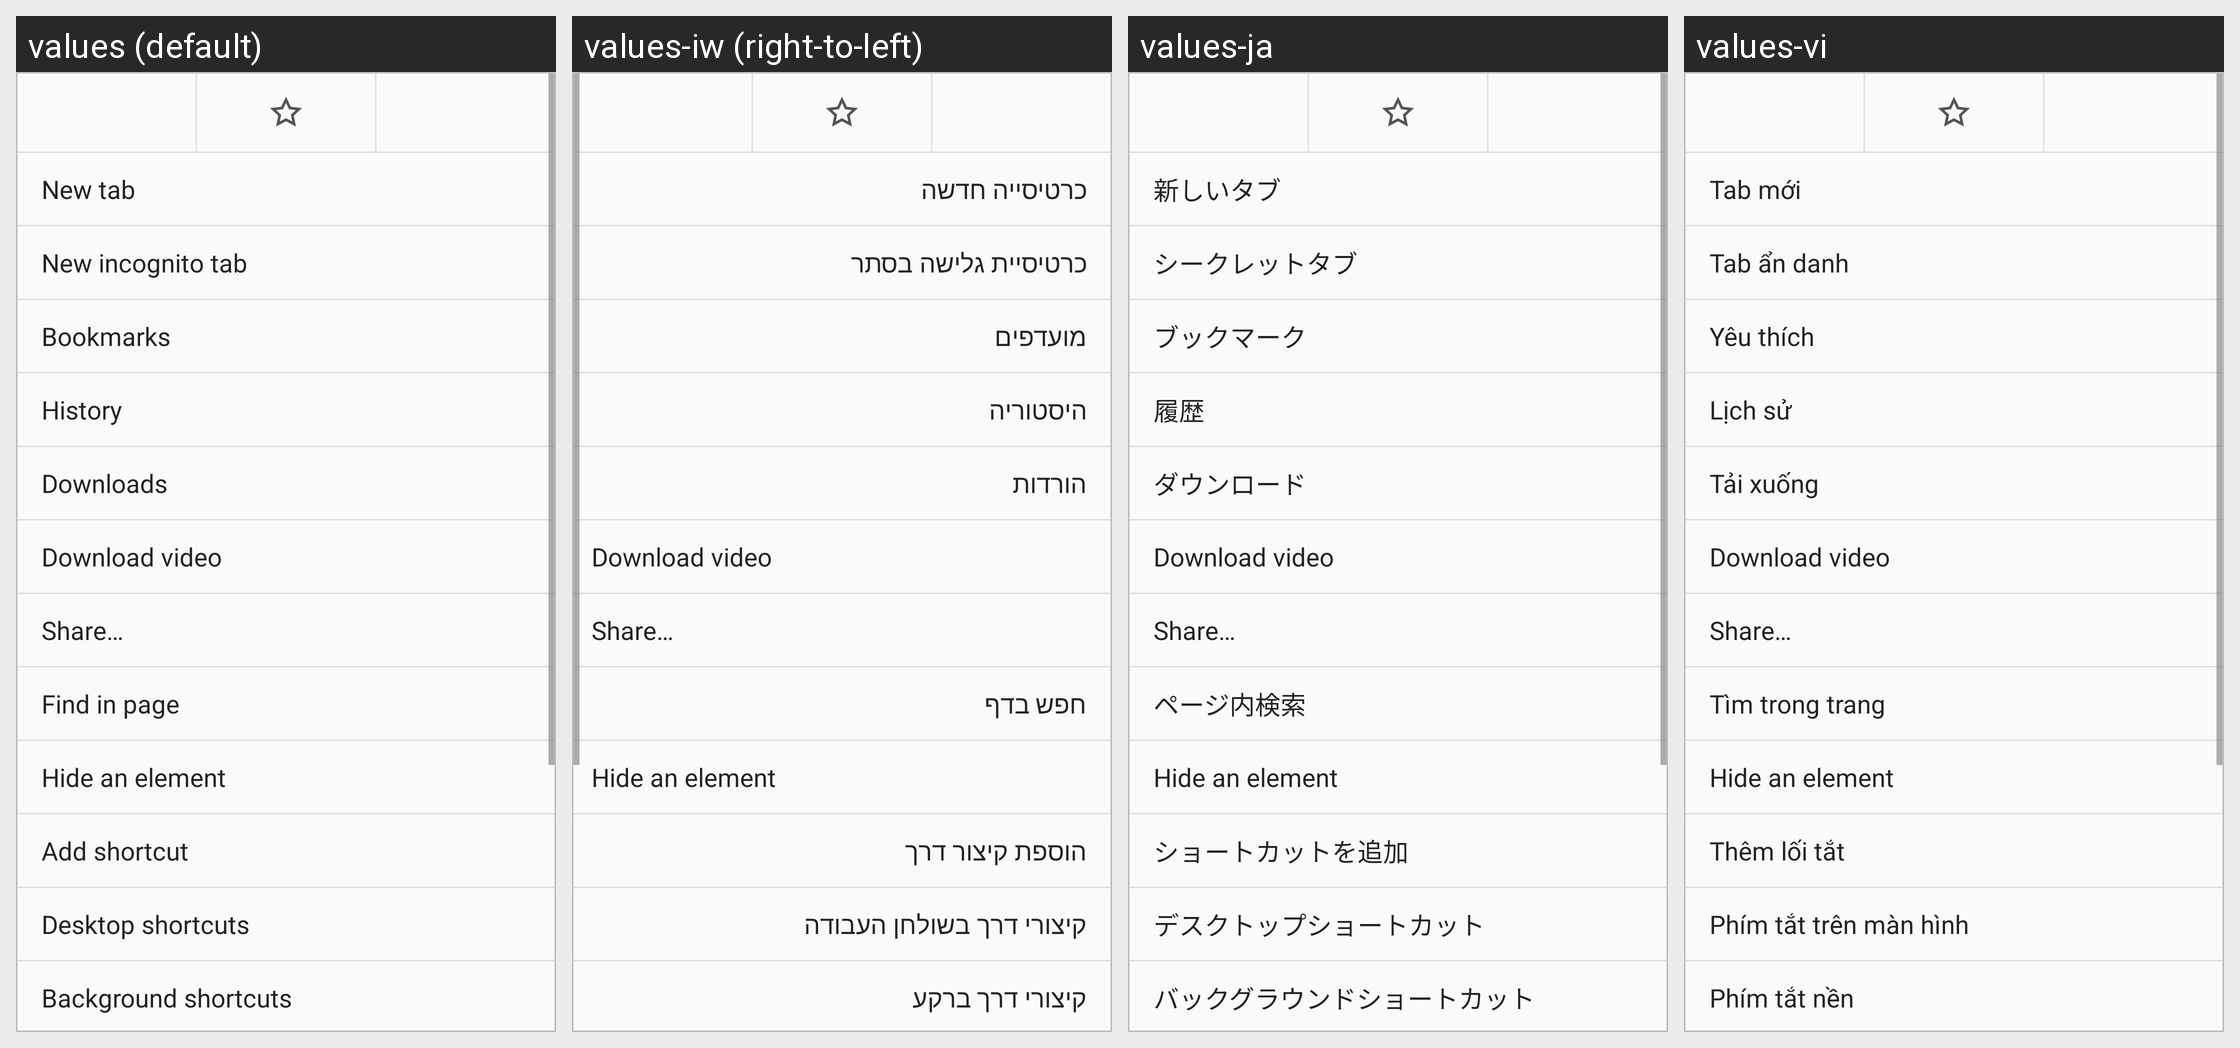

The Android screen above is rendered under several locales of the same app. Produce the string resources it draws, with the default and per-locale values.
Android screen res/layout/menu_dialog.xml rendered under 4 locales, left to right: values (default), values-iw (right-to-left), values-ja, values-vi. Device: Nexus 5 (rendered at 1080×1920; each locale shown at half size, 540×960, under a caption strip naming it); theme Theme.Jelly.
Other locales in the repository, not shown: values-af, values-ar, values-ast-rES, values-az, values-be, values-bg, values-ca, values-ckb, values-cs, values-cy, values-da, values-de, values-el, values-en-rAU, values-en-rCA, values-en-rGB, values-es, values-es-rUS, values-eu, values-fa, values-fi, values-fr, values-fur-rIT, values-fy-rNL, values-ga-rIE, values-gd, values-gl, values-hr, values-hu, values-in, values-is, values-it, values-ka, values-kab-rDZ, values-kn, values-ko, values-nb, values-nl, values-nn-rNO, values-pl, values-pt-rBR, values-pt-rPT, values-ro, values-ru, values-sc-rIT, values-sk, values-sl, values-sq, values-sr, values-sv, values-ta, values-th, values-tr, values-ug, values-uk, values-zh-rCN, values-zh-rHK, values-zh-rTW.
Strings drawn on this screen, with the default value and each locale's value (text and hints the layout hard-codes, and strings that could not be matched under every locale, appear in the picture but are not listed):

menu_new_tab
  values: New tab
  values-iw: כרטיסייה חדשה
  values-ja: 新しいタブ
  values-vi: Tab mới

menu_incognito
  values: New incognito tab
  values-iw: כרטיסיית גלישה בסתר
  values-ja: シークレットタブ
  values-vi: Tab ẩn danh

menu_favorites
  values: Bookmarks
  values-iw: מועדפים
  values-ja: ブックマーク
  values-vi: Yêu thích

menu_history
  values: History
  values-iw: היסטוריה
  values-ja: 履歴
  values-vi: Lịch sử

menu_downloads
  values: Downloads
  values-iw: הורדות
  values-ja: ダウンロード
  values-vi: Tải xuống

menu_download_video
  values: Download video
  values-iw: Download video  [not translated; the default value is used]
  values-ja: Download video  [not translated; the default value is used]
  values-vi: Download video  [not translated; the default value is used]

menu_share_page
  values: Share…
  values-iw: Share…  [not translated; the default value is used]
  values-ja: Share…  [not translated; the default value is used]
  values-vi: Share…  [not translated; the default value is used]

menu_search
  values: Find in page
  values-iw: חפש בדף
  values-ja: ページ内検索
  values-vi: Tìm trong trang

menu_hide_element
  values: Hide an element
  values-iw: Hide an element  [not translated; the default value is used]
  values-ja: Hide an element  [not translated; the default value is used]
  values-vi: Hide an element  [not translated; the default value is used]

menu_shortcut
  values: Add shortcut
  values-iw: הוספת קיצור דרך
  values-ja: ショートカットを追加
  values-vi: Thêm lối tắt

menu_desktop_shortcuts
  values: Desktop shortcuts
  values-iw: קיצורי דרך בשולחן העבודה
  values-ja: デスクトップショートカット
  values-vi: Phím tắt trên màn hình

menu_background_shortcuts
  values: Background shortcuts
  values-iw: קיצורי דרך ברקע
  values-ja: バックグラウンドショートカット
  values-vi: Phím tắt nền
